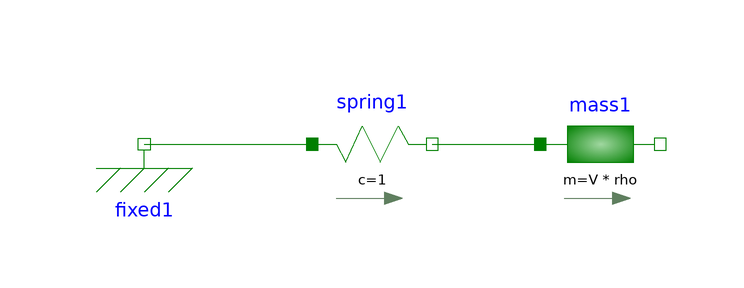

The Modelica model whose source follows is shown above as a component diagram (icons at their Placement, wires along their Line points).

model Tutorial3
  parameter Real V = 3;
  parameter Real rho = 5;
  Modelica.Mechanics.Translational.Components.Fixed fixed1(s0 = 0) annotation(
    Placement(visible = true, transformation(origin = {-36, 0}, extent = {{-10, -10}, {10, 10}}, rotation = 0)));
  Modelica.Mechanics.Translational.Components.Spring spring1(c = 1, s_rel(fixed = true, start = 0.1), s_rel0 = 0) annotation(
    Placement(visible = true, transformation(origin = {2, 0}, extent = {{-10, -10}, {10, 10}}, rotation = 0)));
  Modelica.Mechanics.Translational.Components.Mass mass1(L = 0, m = V * rho, s(fixed = false, start = 0), v(fixed = true, start = 0)) annotation(
    Placement(visible = true, transformation(origin = {40, 0}, extent = {{-10, -10}, {10, 10}}, rotation = 0)));
equation
  connect(fixed1.flange, spring1.flange_a) annotation(
    Line(points = {{-36, 0}, {-8, 0}, {-8, 0}, {-8, 0}}, color = {0, 127, 0}));
  connect(spring1.flange_b, mass1.flange_a) annotation(
    Line(points = {{12, 0}, {30, 0}, {30, 0}, {30, 0}}, color = {0, 127, 0}));
  annotation(
    uses(Modelica(version = "3.2.2")));
end Tutorial3;